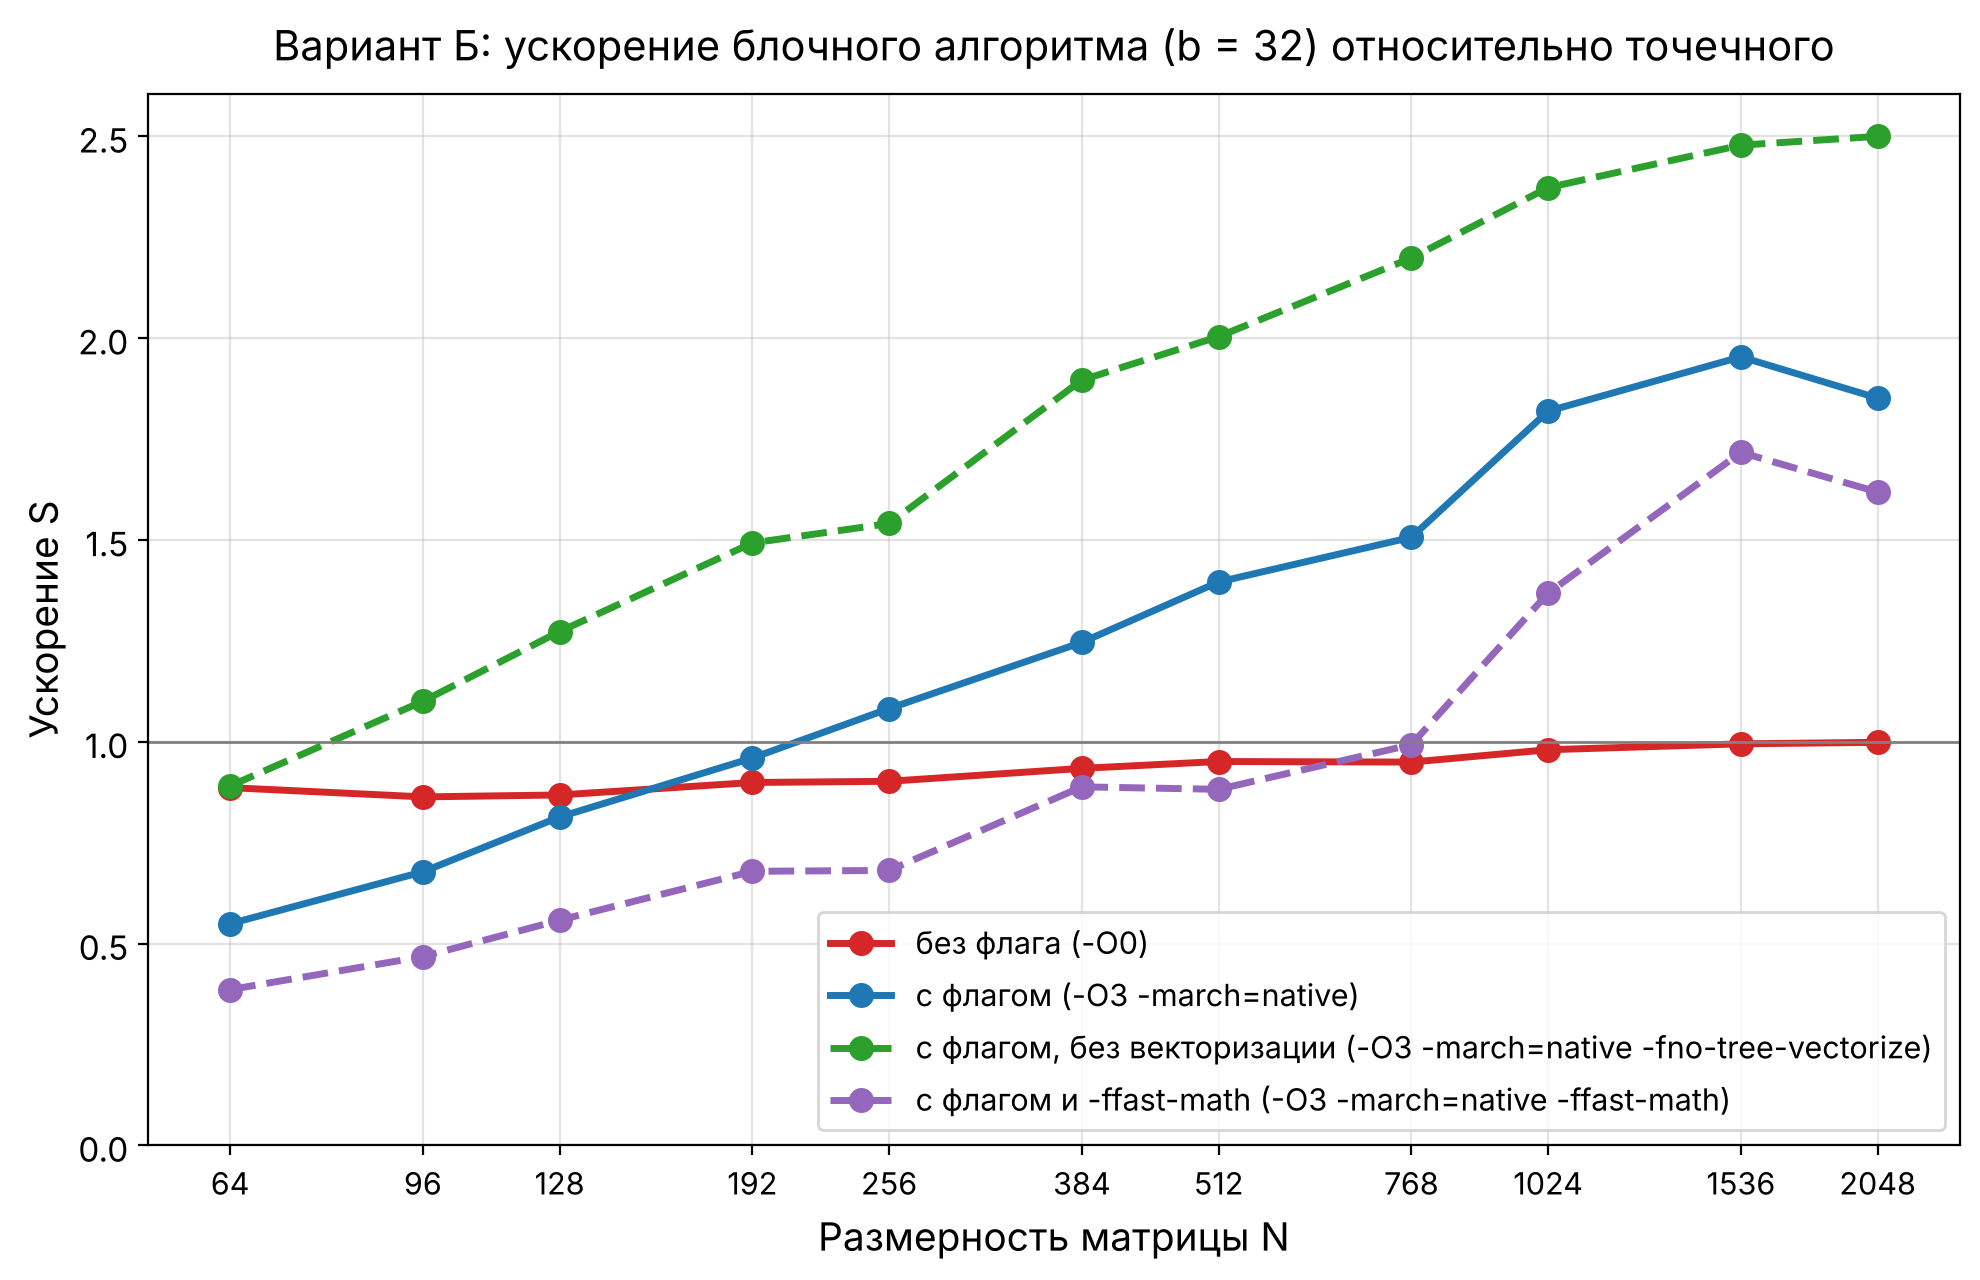

The file beside this chart, header and first rows:
N, без флага (-O0), с флагом (-O3 -march=native), с флагом, без векторизации (-O3 -march=n…, с флагом и -ffast-math (-O3 -march=nativ…
64, 0.886, 0.549, 0.891, 0.386
96, 0.864, 0.678, 1.100, 0.468
128, 0.868, 0.814, 1.273, 0.558
192, 0.899, 0.960, 1.493, 0.679
256, 0.902, 1.082, 1.541, 0.681
384, 0.934, 1.246, 1.896, 0.888
512, 0.951, 1.396, 2.004, 0.882
768, 0.950, 1.507, 2.199, 0.993
1024, 0.980, 1.819, 2.373, 1.368
1536, 0.995, 1.954, 2.478, 1.717
2048, 0.999, 1.851, 2.500, 1.619
